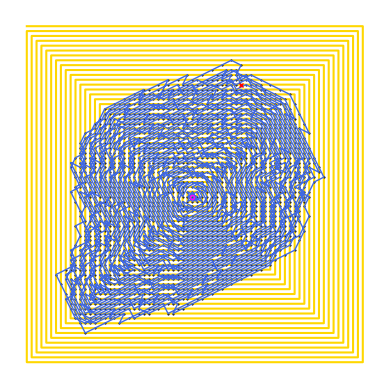

Recreate this plot in Python. (Note: this script raises an exception after producing the figure.)
import numpy as np
import matplotlib.pyplot as plt

n=70
n1=n
n2=n

x=np.zeros(n**2)
y=np.zeros(n**2)
z=np.zeros(n**2)
oldz=np.zeros(n**2)
new_x=np.zeros(2016)
new_y=np.zeros(2016)

ordered_x=np.zeros(n**2)
ordered_y=np.zeros(n**2)

numberspiral=np.zeros([n1,n2])
knight_jumps=np.zeros(2016)
knight_jumps[0]=1

b=int(n/2)
c=n2**2
d=int((n-1)/2)

if n % 2!=0:
    numberspiral[d,d]=1

for a in range (0,b):
    
    for i in range (n2-n,n):
        numberspiral[n2-n,i]=c
        c=c-1
    #end loop  
      
    c=c+1
    
    for i2 in range (n2-n,n):
        numberspiral[i2,i]=c
        c=c-1
    #end loop
     
    c=c+1
       
    for i3 in range (n-1,n2-n-1,-1):
        numberspiral[i2,i3]=c
        c=c-1
    #end loop

    n=n-1; c=c+1
    
    for i4 in range (n,n2-n-1,-1):
        numberspiral[i4,i3]=c
        c=c-1
    #end loop
#end loop  

numloop=0

for i in range (0,n2):
    for i2 in range (0,n2):
        
        z[numloop]=numberspiral[i,i2]
        oldz[numloop]=numberspiral[i,i2]
        x[numloop]=i
        y[numloop]=i2
        numloop=numloop+1
        
    #end loop
#end loop

a=np.argmin(oldz)
new_x[0]=x[a]
new_y[0]=y[a]

for i in range (0, 2015):
  
#calculating all possible knight moves, for each coordinate

#for x

    big_positive_x=int(x[a]+2)
    big_negative_x=int(x[a]-2)
    small_positive_x=int(x[a]+1)
    small_negative_x=int(x[a]-1)

#for y

    big_positive_y=int(y[a]+2)
    big_negative_y=int(y[a]-2)
    small_positive_y=int(y[a]+1)
    small_negative_y=int(y[a]-1)

#combine these in the numberspiral 
#to find the possible positions for the knight to move to

    knight1=numberspiral[big_positive_x,small_positive_y]
    knight2=numberspiral[big_positive_x,small_negative_y]
    knight3=numberspiral[big_negative_x,small_positive_y]
    knight4=numberspiral[big_negative_x, small_negative_y]
    knight5=numberspiral[small_positive_x, big_positive_y]
    knight6=numberspiral[ small_negative_x,big_positive_y]
    knight7=numberspiral[small_positive_x, big_negative_y ]
    knight8=numberspiral[small_negative_x, big_negative_y]
    
    possible_choices=np.array([knight1, knight2, knight3, knight4, knight5, knight6, knight7, knight8])
    
    for i2 in range (0,i):
        for i3 in range (0,8):
            if knight_jumps[i2]==possible_choices[i3]:
                possible_choices[i3]=(n2**2)+1
            
            #end if
        #end for
    #end for
     


    smallest_square=min(possible_choices)
    knight_jumps[i+1]=int(smallest_square)
    
    for i7 in range (0,(n2**2)):
        if smallest_square==oldz[i7]:
            a=i7
        #end if
    #end loop
    new_x[i+1]=x[a]
    new_y[i+1]=y[a]
#end loop   

for i in range (0,n2**2):
    a=np.argmin(z)
    ordered_x[i]=-x[a]
    ordered_y[i]=y[a]
    z[a]=(n2**2)+1
#end loop
 
  
"""
np.set_printoptions(suppress=True)
np.set_printoptions(threshold=np.inf)
"""
new_y=new_y*1
new_x=new_x*-1
    
plt.plot(ordered_y, ordered_x, color='gold') #comment this line out to remove gold square
plt.plot(new_y, new_x, linestyle='none',marker='.',markersize='1', color='black') #comment this line out to remove black dots (where knight lands)
plt.plot(new_y, new_x, linestyle='-', color='royalblue', linewidth='1') #this plots the movement of the knight
plt.plot(44,-12, marker='x', color='red', markersize='3') #this plots where the knight ends
plt.plot(34,-35, marker='o', color='magenta', markersize='3', fillstyle='none') #this plots where the knight starts
plt.axis('off')
plt.axis('square')

plt.savefig('The Trapped Knight with Overlay.tiff', format='tiff', dpi=2000)





